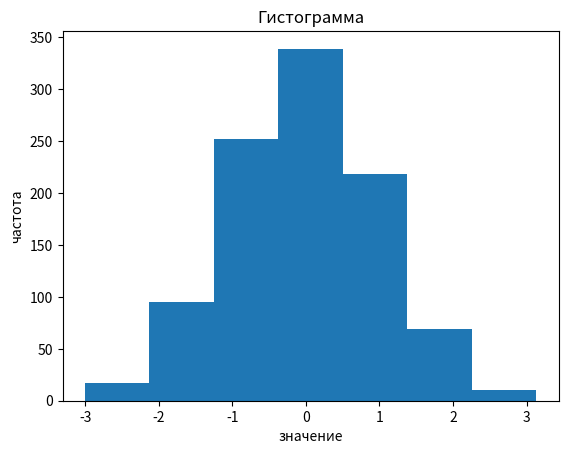

This figure's Python source:
# . Создай гистограмму для случайных данных, сгенерированных с помощью функции `numpy.random.normal`.
# # Параметры нормального распределения
# mean = 0       # Среднее значение
# std_dev = 1    # Стандартное отклонение
# num_samples = 1000  # Количество образцов
# # Генерация случайных чисел, распределенных по нормальному распределению
# data = np.random.normal(mean, std_dev, num_samples)
# #

import matplotlib.pyplot as plt
import numpy as np
import pandas as pd

mean = 0
std_dev = 1
num_samples = 1000

data = np.random.normal(mean, std_dev, num_samples)
plt.hist(data, 7)

print(data)

plt.xlabel("значение")
plt.ylabel("частота")
plt.title("Гистограмма")
plt.show()



